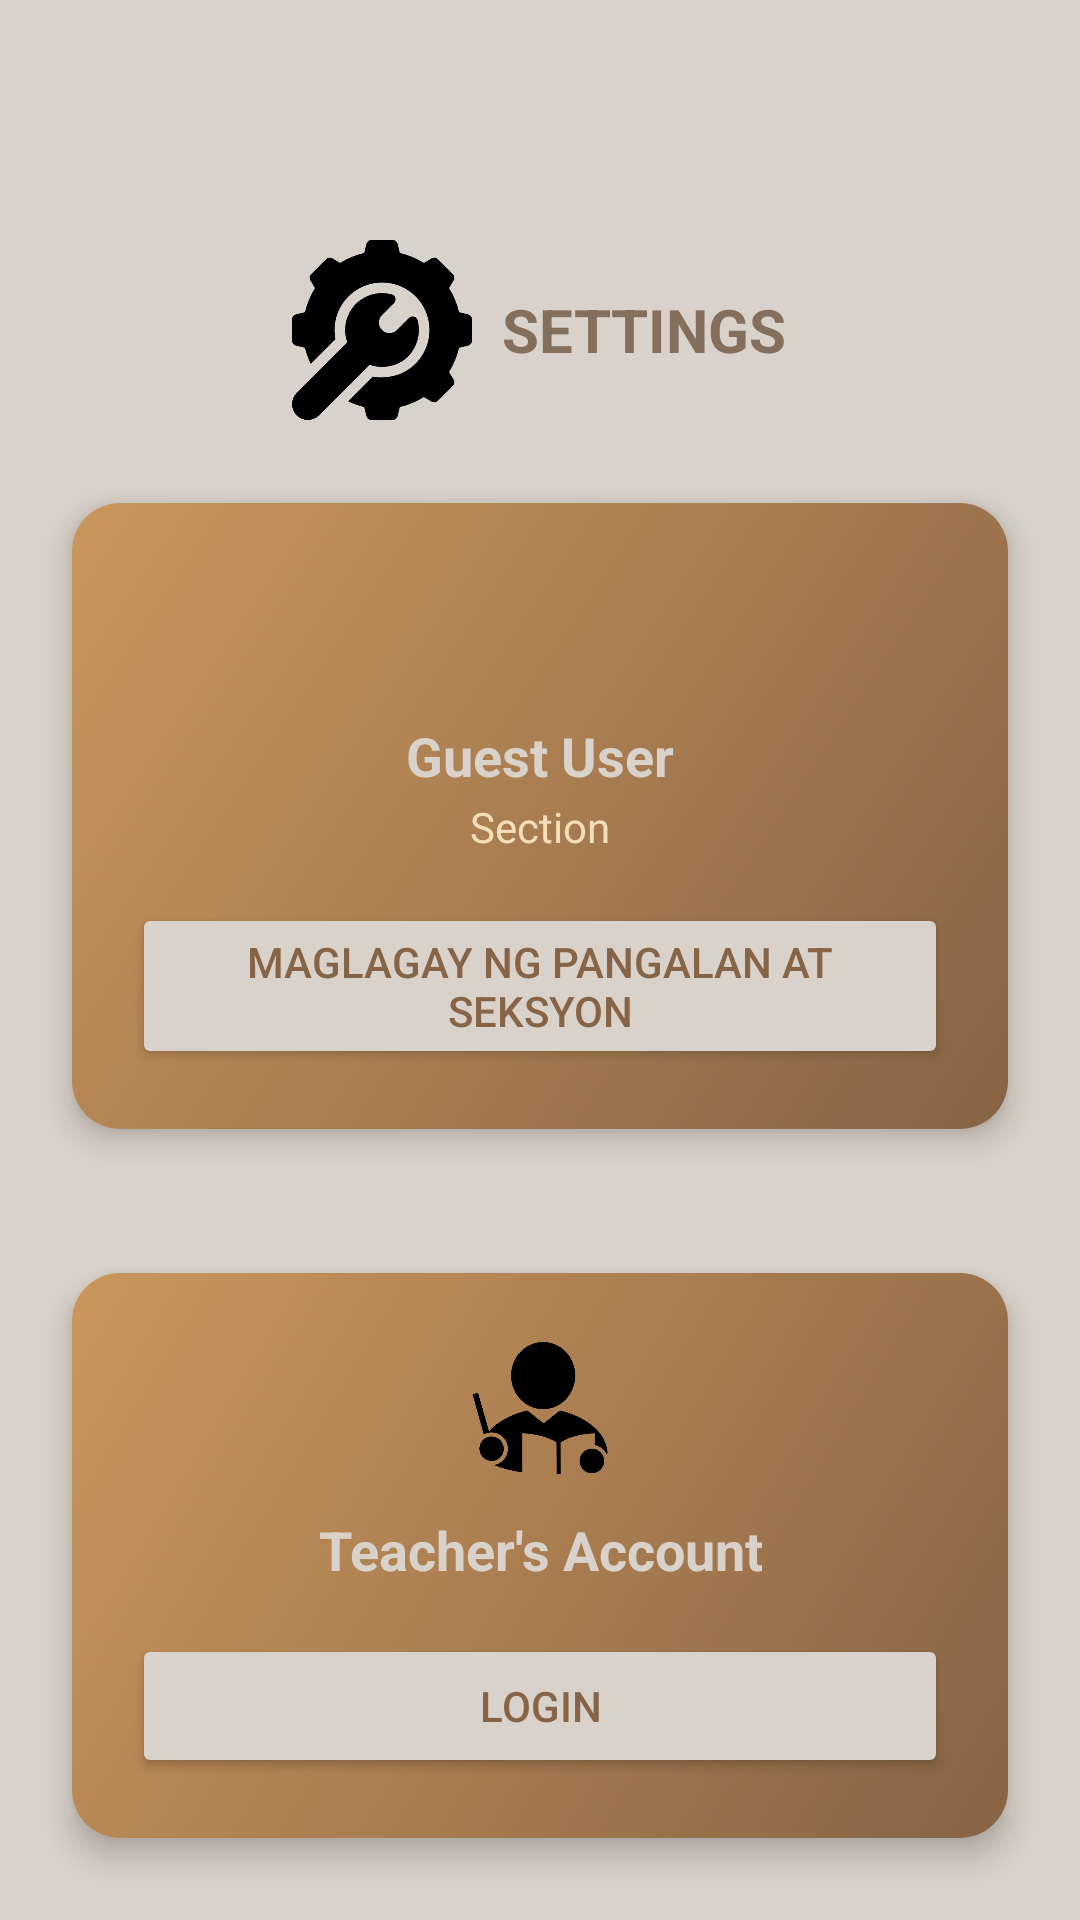

Produce the Android XML layout that renders to this screen, including the resource entries it uses.
<!-- AndroidManifest.xml: application theme Theme.Tekbuk -->
<!-- res/layout/activity_settings_page.xml -->
<androidx.constraintlayout.widget.ConstraintLayout xmlns:android="http://schemas.android.com/apk/res/android"
    xmlns:app="http://schemas.android.com/apk/res-auto"
    android:id="@+id/root"
    android:layout_width="match_parent"
    android:layout_height="match_parent"
    android:background="@color/fourpointfive">


    <LinearLayout
        android:id="@+id/linearLayout"
        android:layout_width="match_parent"
        android:layout_height="wrap_content"
        android:layout_marginTop="80dp"
        android:gravity="center"
        android:orientation="horizontal"
        app:layout_constraintEnd_toEndOf="parent"
        app:layout_constraintStart_toStartOf="parent"
        app:layout_constraintTop_toTopOf="parent">

        <ImageView
            android:layout_width="60dp"
            android:layout_height="60dp"
            android:layout_marginRight="10dp"
            android:src="@drawable/settings"
            app:tint="@color/black" />

        <TextView
            android:layout_width="wrap_content"
            android:layout_height="wrap_content"
            android:text="SETTINGS"
            android:textColor="@color/six"
            android:textSize="20sp"
            android:textStyle="bold" />
    </LinearLayout>

    
    <LinearLayout
        android:id="@+id/centerContainer"
        android:layout_width="0dp"
        android:layout_height="wrap_content"
        android:gravity="center"
        android:orientation="vertical"
        app:layout_constraintBottom_toBottomOf="parent"
        app:layout_constraintEnd_toEndOf="parent"
        app:layout_constraintStart_toStartOf="parent"
        app:layout_constraintTop_toBottomOf="@+id/linearLayout">

        
        <androidx.cardview.widget.CardView
            android:id="@+id/userCard"
            android:layout_width="match_parent"
            android:layout_height="wrap_content"
            android:layout_margin="24dp"
            app:cardBackgroundColor="@color/fourpointfive"
            app:cardCornerRadius="16dp"
            app:cardElevation="6dp">

            <LinearLayout
                android:layout_width="match_parent"
                android:layout_height="wrap_content"
                android:background="@drawable/mainbutton_bg"
                android:orientation="vertical"
                android:padding="20dp">

                <ImageView
                    android:layout_width="50dp"
                    android:layout_height="50dp"
                    android:layout_gravity="center_horizontal"
                    android:src="@drawable/ic_person"
                    app:tint="@color/black" />

                <TextView
                    android:id="@+id/stdname"
                    android:layout_width="wrap_content"
                    android:layout_height="wrap_content"
                    android:layout_gravity="center_horizontal"
                    android:layout_marginTop="2dp"
                    android:gravity="center"
                    android:text="Guest User"
                    android:textColor="@color/fourpointfive"
                    android:textSize="18sp"
                    android:textStyle="bold" />

                <TextView
                    android:id="@+id/stdsection"
                    android:layout_width="wrap_content"
                    android:layout_height="wrap_content"
                    android:layout_gravity="center_horizontal"
                    android:layout_marginTop="2dp"
                    android:gravity="center"
                    android:text="Section"
                    android:textColor="@color/four"
                    android:textSize="14sp" />

                <Button
                    android:id="@+id/btnAddName"
                    android:layout_width="match_parent"
                    android:layout_height="wrap_content"
                    android:layout_marginTop="16dp"
                    android:backgroundTint="@color/fourpointfive"
                    android:text="Maglagay ng Pangalan at Seksyon"
                    android:textColor="@color/one" />

            </LinearLayout>
        </androidx.cardview.widget.CardView>

        
        <androidx.cardview.widget.CardView
            android:id="@+id/teacherCard"
            android:layout_width="match_parent"
            android:layout_height="wrap_content"
            android:layout_margin="24dp"
            app:cardBackgroundColor="@color/fourpointfive"
            app:cardCornerRadius="16dp"
            app:cardElevation="6dp">

            <LinearLayout
                android:layout_width="match_parent"
                android:layout_height="wrap_content"
                android:background="@drawable/mainbutton_bg"
                android:orientation="vertical"
                android:padding="20dp">

                <ImageView
                    android:layout_width="50dp"
                    android:layout_height="50dp"
                    android:layout_gravity="center_horizontal"
                    android:src="@drawable/teacher_icon"
                    app:tint="@color/black" />

                <TextView
                    android:id="@+id/teacheraccount"
                    android:layout_width="wrap_content"
                    android:layout_height="wrap_content"
                    android:layout_gravity="center_horizontal"
                    android:layout_marginTop="10dp"
                    android:gravity="center"
                    android:text="Teacher's Account"
                    android:textColor="@color/fourpointfive"
                    android:textSize="18sp"
                    android:textStyle="bold" />

                <Button
                    android:id="@+id/btnlogin"
                    android:layout_width="match_parent"
                    android:layout_height="wrap_content"
                    android:layout_marginTop="16dp"
                    android:backgroundTint="@color/fourpointfive"
                    android:text="LOGIN"
                    android:textColor="@color/one" />

            </LinearLayout>
        </androidx.cardview.widget.CardView>

    </LinearLayout>

</androidx.constraintlayout.widget.ConstraintLayout>
<!-- resources referenced by this layout -->
<resources>
  <color name="black">#FF000000</color>
  <color name="four">#F4DFBA</color>
  <color name="fourpointfive">#d9d2ca</color>
  <color name="one">#876445</color>
  <color name="six">#846f5c</color>
  <!-- drawable mainbutton_bg (drawable) -->
  <?xml version="1.0" encoding="utf-8"?>
  <shape xmlns:android="http://schemas.android.com/apk/res/android"
      android:shape="rectangle">
  
      <gradient
          android:startColor="@color/one"
      android:endColor="@color/two"
      android:angle="135"
      android:type="linear"
      android:centerX="0.5"
      android:centerY="0.5"
      android:useLevel="false" />
  
  </shape>
  <!-- drawable settings: png bitmap (drawable, 13839 bytes) -->
  <!-- drawable teacher_icon: png bitmap (drawable, 16608 bytes) -->
  <style name="Theme.Tekbuk" parent="Base.Theme.Tekbuk" />
  <color name="two">#CA965C</color>
  <style name="Base.Theme.Tekbuk" parent="Theme.Material3.DayNight.NoActionBar">
          
          
      </style>
</resources>
